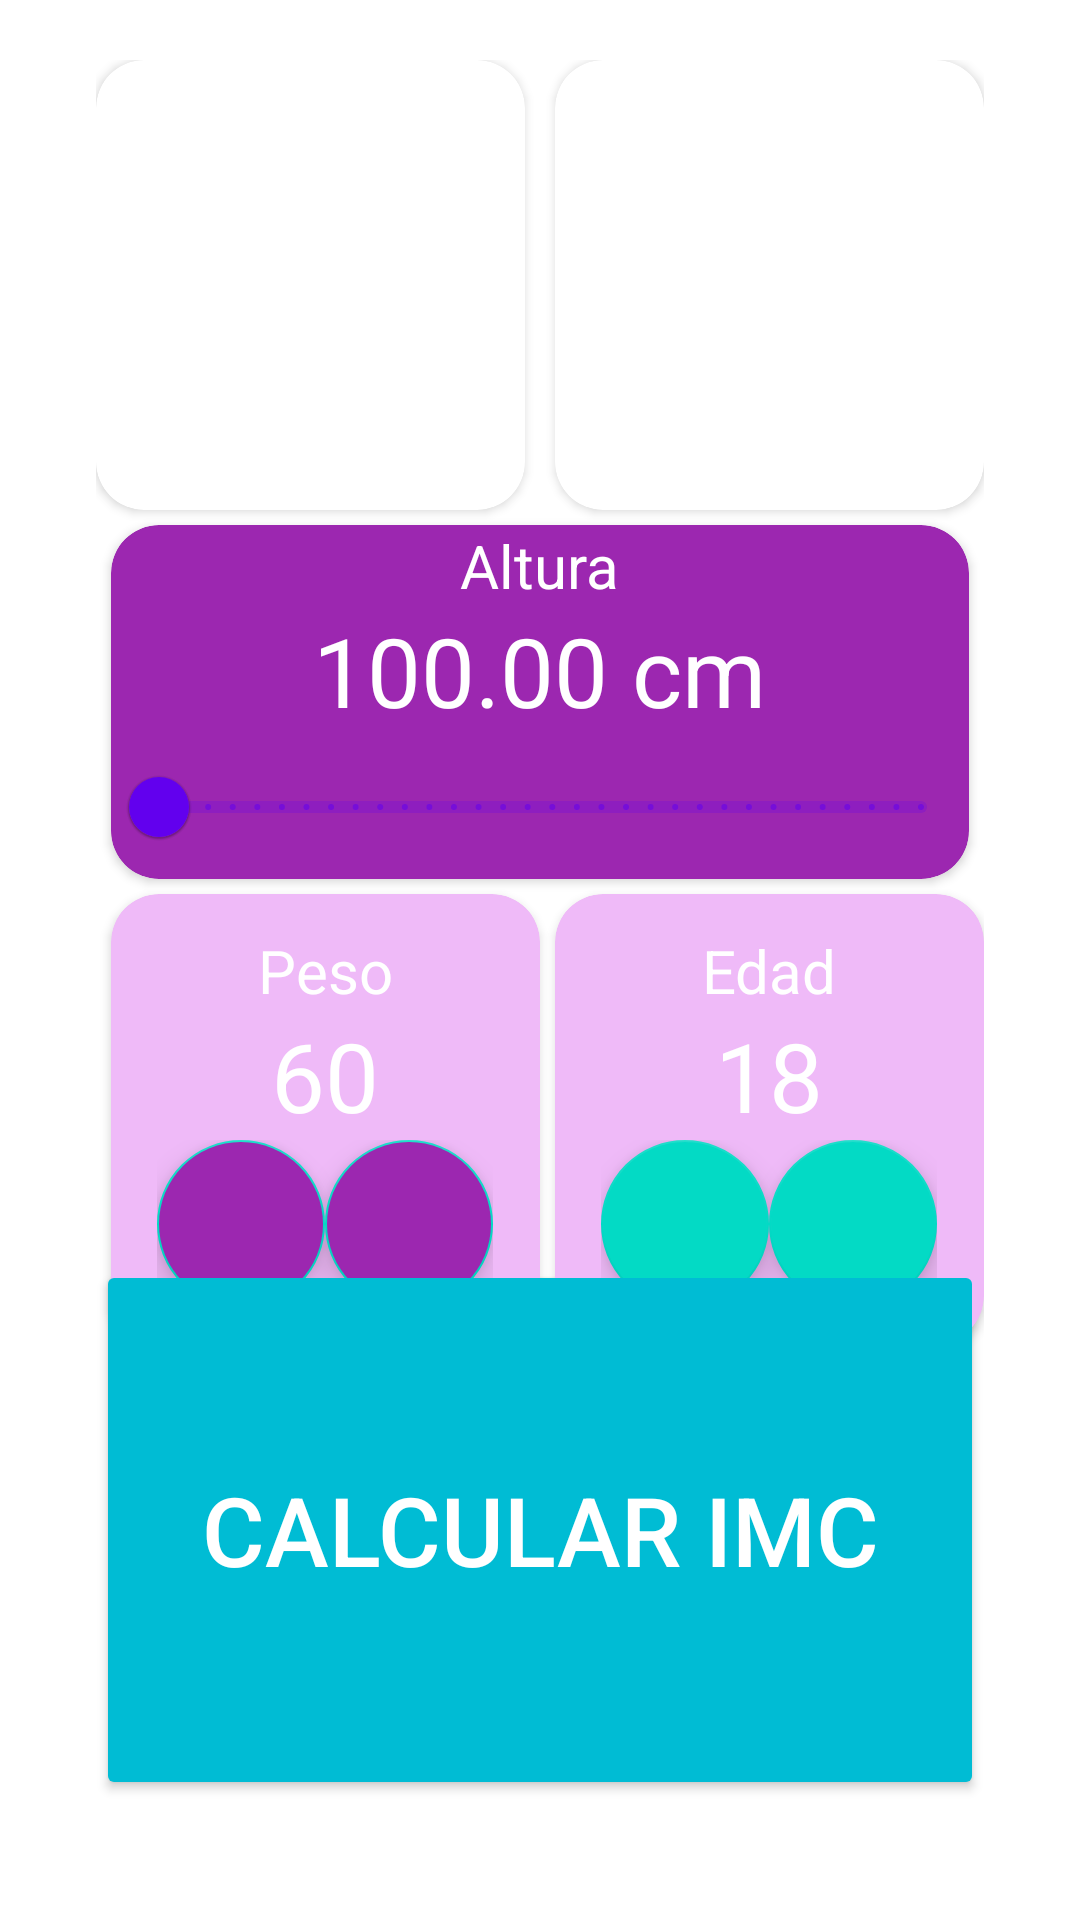

Produce the Android XML layout that renders to this screen, including the resource entries it uses.
<!-- AndroidManifest.xml: application theme Theme.NameApplication -->
<!-- res/layout/activity_imccalculator.xml -->
<?xml version="1.0" encoding="utf-8"?>
<androidx.constraintlayout.widget.ConstraintLayout xmlns:android="http://schemas.android.com/apk/res/android"
    xmlns:app="http://schemas.android.com/apk/res-auto"
    xmlns:tools="http://schemas.android.com/tools"
    android:layout_width="match_parent"
    android:layout_height="match_parent"
    tools:context=".IMCCalculate.IMCCalculatorActivity"
    android:paddingHorizontal="32dp"
    android:paddingVertical="20dp">
    <androidx.cardview.widget.CardView
        android:id="@+id/male"
        android:layout_width="0dp"
        android:layout_height="150dp"
        app:cardCornerRadius="16dp"
        android:background="@color/backgroundCardSelected"
        app:layout_constraintStart_toStartOf="parent"
        app:layout_constraintEnd_toStartOf="@+id/female"
        app:layout_constraintTop_toTopOf="parent"
        android:layout_marginEnd="5dp">
        <androidx.appcompat.widget.LinearLayoutCompat
            android:layout_width="match_parent"
            android:layout_height="match_parent"
            android:gravity="center">
            <TextView
                android:layout_width="wrap_content"
                android:layout_height="wrap_content"
                android:textSize="32sp"
                android:text="@string/hombre"
                android:textColor="@color/white"/>
        </androidx.appcompat.widget.LinearLayoutCompat>

    </androidx.cardview.widget.CardView>
    <androidx.cardview.widget.CardView
        android:id="@+id/female"
        android:layout_width="0dp"
        android:layout_height="150dp"
        app:cardCornerRadius="16dp"
        android:background="@color/backgroundCardNotSelected"
        app:layout_constraintStart_toEndOf="@+id/male"
        app:layout_constraintTop_toTopOf="parent"
        app:layout_constraintEnd_toEndOf="parent"
        android:layout_marginStart="5dp">
        <androidx.appcompat.widget.LinearLayoutCompat
            android:layout_width="match_parent"
            android:layout_height="match_parent"
            android:gravity="center">
            <TextView
                android:layout_width="wrap_content"
                android:layout_height="wrap_content"
                android:text="@string/mujer"
                android:textSize="32sp"
                android:textColor="@color/white"/>
        </androidx.appcompat.widget.LinearLayoutCompat>
    </androidx.cardview.widget.CardView>
    <androidx.cardview.widget.CardView
        android:id="@+id/cv_height"
        android:layout_width="match_parent"
        android:layout_height="wrap_content"
        app:layout_constraintEnd_toEndOf="parent"
        app:layout_constraintStart_toStartOf="parent"
        app:layout_constraintTop_toBottomOf="@+id/female"
        android:layout_margin="5dp"
        app:cardCornerRadius="16dp"
        app:cardBackgroundColor="@color/backgroundCardSelected">
        <androidx.appcompat.widget.LinearLayoutCompat
            android:layout_width="match_parent"
            android:layout_height="match_parent"
            android:orientation="vertical"
            android:gravity="center"
            >
            <TextView
                android:id="@+id/tv_height"
                android:layout_width="wrap_content"
                android:layout_height="wrap_content"
                android:text= "@string/altura"
                android:textSize= "20sp"
                android:textColor="@color/white"/>
            <TextView
                android:id="@+id/tv_height_quantity"
                android:layout_width="wrap_content"
                android:layout_height="wrap_content"
                android:text="100.00 cm"
                android:textSize="32sp"
                android:textColor="@color/white"/>

            <com.google.android.material.slider.RangeSlider
                android:id="@+id/rs_height"
                android:layout_width="match_parent"
                android:layout_height="match_parent"
                android:stepSize="1"
                android:valueFrom="100"
                android:valueTo="200"/>

        </androidx.appcompat.widget.LinearLayoutCompat>

    </androidx.cardview.widget.CardView>

    <androidx.cardview.widget.CardView
        android:id="@+id/weigh"
        android:layout_width="0dp"
        android:layout_height="150dp"
        app:cardCornerRadius="16dp"
        android:layout_marginTop="5dp"
        app:cardBackgroundColor="@color/backgroundCardNotSelected"
        app:layout_constraintStart_toStartOf="parent"
        app:layout_constraintTop_toBottomOf="@+id/cv_height"
        app:layout_constraintEnd_toStartOf="@+id/age"
        android:layout_marginStart="5dp">
        <androidx.appcompat.widget.LinearLayoutCompat
            android:layout_width="match_parent"
            android:layout_height="match_parent"
            android:gravity="center"
            android:orientation="vertical">
            <TextView
                android:id="@+id/tv_weigh"
                android:layout_width="wrap_content"
                android:layout_height="wrap_content"
                android:text= "@string/peso"
                android:textSize= "20sp"
                android:textColor="@color/white"/>
            <TextView
                android:id="@+id/tv_weigh_quantity"
                android:layout_width="wrap_content"
                android:layout_height="wrap_content"
                android:text="60"
                android:textSize="32sp"
                android:textColor="@color/white"/>
            <androidx.appcompat.widget.LinearLayoutCompat
                android:layout_width="wrap_content"
                android:layout_height="wrap_content"
                android:orientation="horizontal"
                android:gravity="center">
                <com.google.android.material.floatingactionbutton.FloatingActionButton
                    android:id="@+id/substract_weigh"
                    android:layout_width="wrap_content"
                    android:layout_height="wrap_content"
                    android:src="@drawable/ic_substract"
                   android:backgroundTint="@color/backgroundCardSelected"/>
                <com.google.android.material.floatingactionbutton.FloatingActionButton
                    android:id="@+id/plus_weigh"
                    android:layout_width="wrap_content"
                    android:layout_height="wrap_content"
                    android:src="@drawable/ic_plus"
                    android:backgroundTint="@color/backgroundCardSelected"/>
            </androidx.appcompat.widget.LinearLayoutCompat>
        </androidx.appcompat.widget.LinearLayoutCompat>
    </androidx.cardview.widget.CardView>

    <androidx.cardview.widget.CardView
        android:id="@+id/age"
        android:layout_width="0dp"
        android:layout_height="150dp"
        app:cardCornerRadius="16dp"
        android:layout_marginTop="5dp"
        app:cardBackgroundColor="@color/backgroundCardNotSelected"
        app:layout_constraintEnd_toEndOf="parent"
        app:layout_constraintTop_toBottomOf="@+id/cv_height"
        app:layout_constraintStart_toEndOf="@+id/weigh"
        android:layout_marginStart="5dp">
        <androidx.appcompat.widget.LinearLayoutCompat
            android:layout_width="match_parent"
            android:layout_height="match_parent"
            android:gravity="center"
            android:orientation="vertical">
            <TextView
                android:id="@+id/tv_age"
                android:layout_width="wrap_content"
                android:layout_height="wrap_content"
                android:text= "@string/edad"
                android:textSize= "20sp"
                android:textColor="@color/white"/>
            <TextView
                android:id="@+id/tv_age_quantity"
                android:layout_width="wrap_content"
                android:layout_height="wrap_content"
                android:text="18"
                android:textSize="32sp"
                android:textColor="@color/white"/>
            <androidx.appcompat.widget.LinearLayoutCompat
                android:layout_width="wrap_content"
                android:layout_height="wrap_content"
                android:orientation="horizontal"
                android:gravity="center">
                <com.google.android.material.floatingactionbutton.FloatingActionButton
                    android:id="@+id/substract_age"
                    android:layout_width="wrap_content"
                    android:layout_height="wrap_content"
                    android:src="@drawable/ic_substract"
                    android:background="@color/backgroundCardSelected"/>
                <com.google.android.material.floatingactionbutton.FloatingActionButton
                    android:id="@+id/plus_age"
                    android:layout_width="wrap_content"
                    android:layout_height="wrap_content"
                    android:src="@drawable/ic_plus"
                    android:background="@color/backgroundCardSelected"/>
            </androidx.appcompat.widget.LinearLayoutCompat>
        </androidx.appcompat.widget.LinearLayoutCompat>
    </androidx.cardview.widget.CardView>
    <Button
        android:id="@+id/bt_calcutate_imc"
        android:layout_width="0dp"
        android:layout_height="180dp"
        app:layout_constraintEnd_toEndOf="parent"
        app:layout_constraintStart_toStartOf="parent"
        app:layout_constraintBottom_toBottomOf="parent"
        android:layout_marginBottom="20dp"
        android:text="@string/calcular_imc"
        android:textSize="32sp"
        android:textColor="@color/white"
        android:backgroundTint="@color/buttonCalculate" />

</androidx.constraintlayout.widget.ConstraintLayout>
<!-- resources referenced by this layout -->
<resources>
  <color name="backgroundCardNotSelected">#EFBAF8</color>
  <color name="backgroundCardSelected">#9C27B0</color>
  <color name="buttonCalculate">#00BCD4</color>
  <color name="white">#FFFFFFFF</color>
  <string name="altura">Altura</string>
  <string name="calcular_imc">Calcular IMC</string>
  <string name="edad">Edad</string>
  <string name="hombre">Hombre</string>
  <string name="mujer">Mujer</string>
  <string name="peso">Peso</string>
  <style name="Theme.NameApplication" parent="Theme.MaterialComponents.DayNight.DarkActionBar">
          
          <item name="colorPrimary">@color/purple_500</item>
          <item name="colorPrimaryVariant">@color/purple_700</item>
          <item name="colorOnPrimary">@color/white</item>
          
          <item name="colorSecondary">@color/teal_200</item>
          <item name="colorSecondaryVariant">@color/teal_700</item>
          <item name="colorOnSecondary">@color/black</item>
          
          <item name="android:statusBarColor">?attr/colorPrimaryVariant</item>
          
      </style>
  <color name="purple_500">#FF6200EE</color>
  <color name="purple_700">#FF3700B3</color>
  <color name="teal_200">#FF03DAC5</color>
  <color name="teal_700">#FF018786</color>
  <color name="black">#FF000000</color>
</resources>
